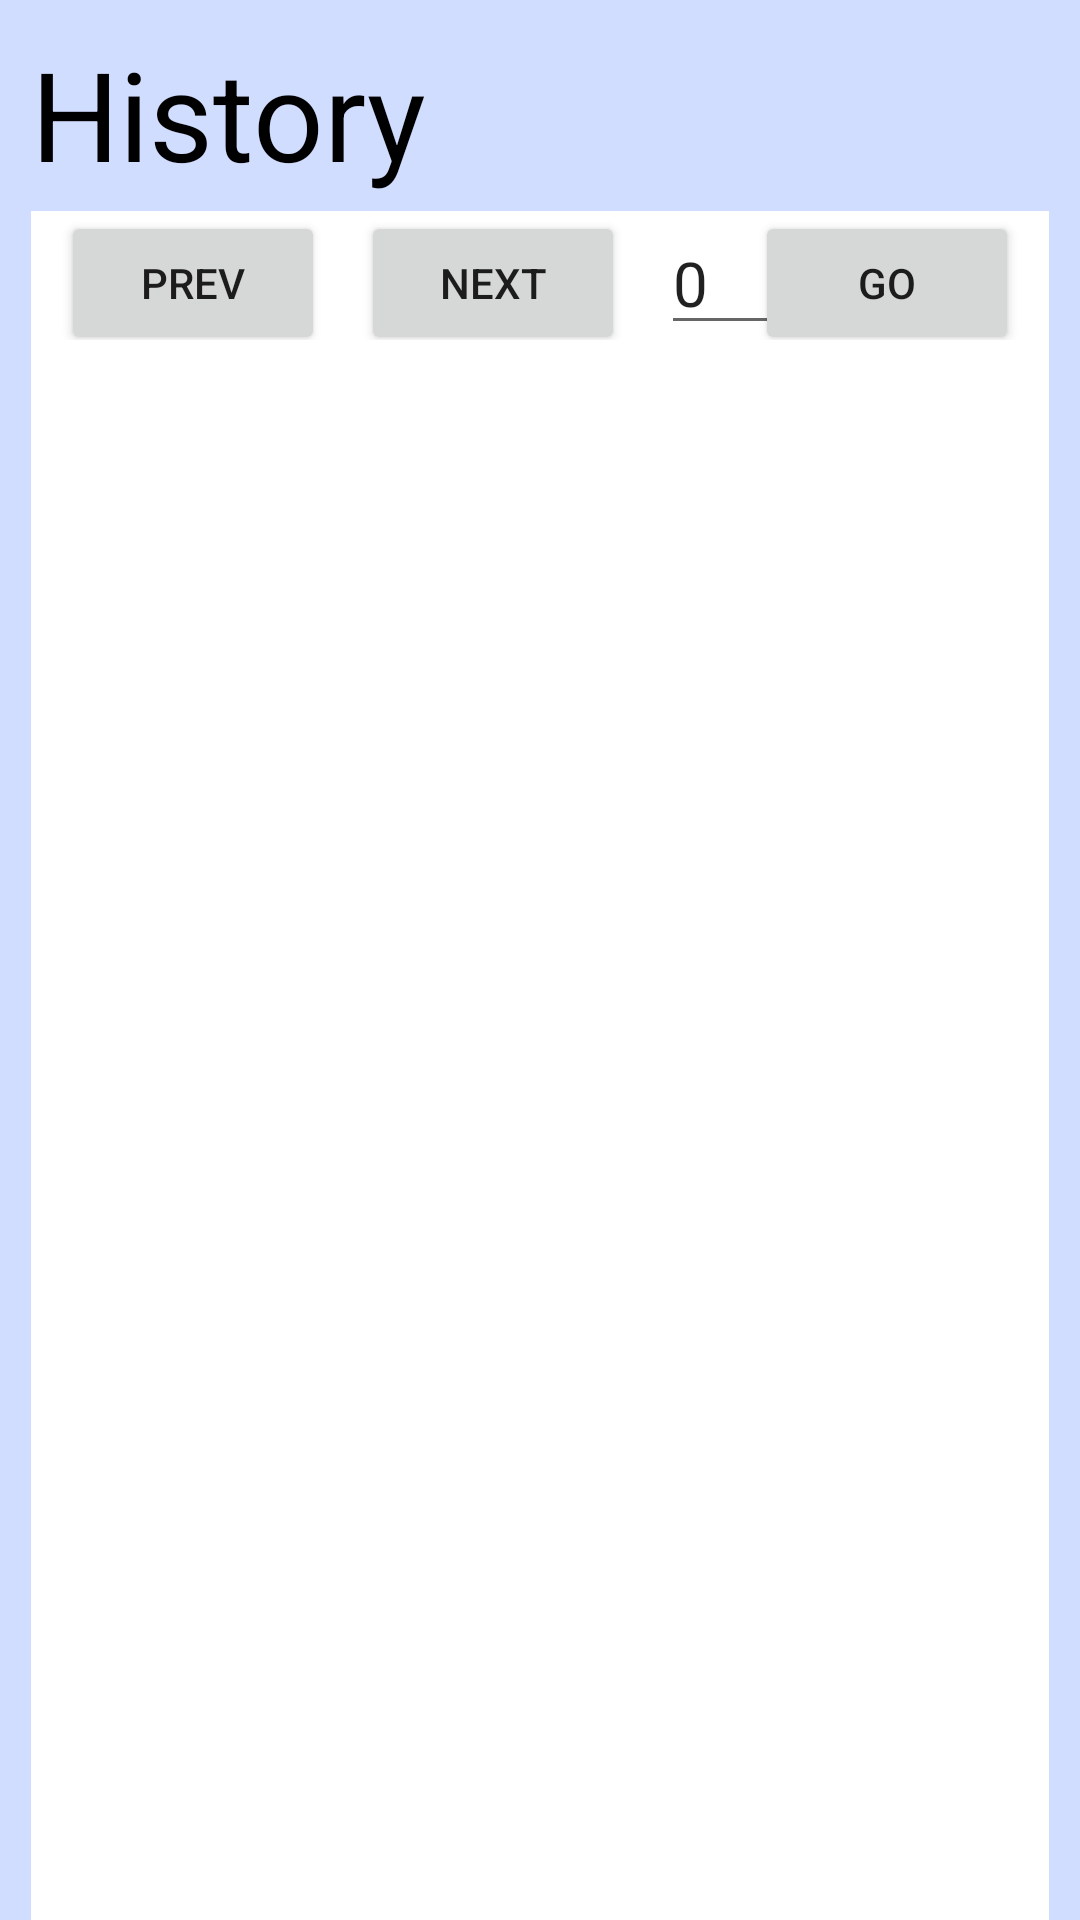

Layout XML and referenced resources for this Android screen:
<!-- AndroidManifest.xml: application theme Theme.Jmartandroid -->
<!-- res/layout/activity_buyer_history.xml -->
<?xml version="1.0" encoding="utf-8"?>
<androidx.constraintlayout.widget.ConstraintLayout xmlns:android="http://schemas.android.com/apk/res/android"
    xmlns:app="http://schemas.android.com/apk/res-auto"
    xmlns:tools="http://schemas.android.com/tools"
    android:layout_width="match_parent"
    android:layout_height="match_parent"
    android:background="#7096B1FF"
    tools:context=".ViewStoreActivity">

    <RelativeLayout
        android:layout_width="match_parent"
        android:layout_height="wrap_content"
        app:layout_constraintStart_toStartOf="parent"
        app:layout_constraintTop_toTopOf="parent"
        android:layout_marginLeft="5pt"
        android:layout_marginTop="5pt"
        android:layout_marginRight="5pt">
        <TextView
            android:id="@+id/title"
            android:layout_width="wrap_content"
            android:layout_height="wrap_content"
            android:layout_marginRight="50pt"
            android:text="History"
            android:textAlignment="center"
            android:textColor="@color/black"
            android:textSize="20pt" />

        <RelativeLayout
            android:layout_width="wrap_content"
            android:layout_height="wrap_content"
            android:layout_marginTop="5dp"
            android:visibility="visible"
            android:layout_below="@id/title"
            android:background="@color/white">

            <Button
                android:id="@+id/history_prev_button"
                android:layout_width="wrap_content"
                android:layout_height="wrap_content"
                android:layout_alignParentLeft="true"
                android:layout_marginLeft="10dp"
                android:text="PREV" />

            <Button
                android:id="@+id/history_next_button"
                android:layout_width="wrap_content"
                android:layout_height="wrap_content"
                android:layout_alignParentLeft="true"
                android:layout_marginLeft="110dp"
                android:text="NEXT" />

            <EditText
                android:id="@+id/history_page"
                android:layout_width="40pt"
                android:layout_height="wrap_content"
                android:layout_marginLeft="210dp"
                android:text="0"
                android:textSize="10pt" />

            <Button
                android:id="@+id/history_go_button"
                android:layout_width="wrap_content"
                android:layout_height="wrap_content"
                android:layout_alignParentRight="true"
                android:layout_marginRight="10dp"
                android:text="GO" />
        </RelativeLayout>

        <LinearLayout
            android:layout_width="match_parent"
            android:layout_height="match_parent"
            android:layout_marginTop="50pt"
            android:orientation="vertical"
            tools:context=".ListActivity"
            android:background="@color/white">

            <ListView
                android:id="@+id/history_list"
                android:layout_width="match_parent"
                android:layout_height="wrap_content">
            </ListView>
        </LinearLayout>
    </RelativeLayout>

    <androidx.cardview.widget.CardView
        android:id="@+id/history_details"
        android:layout_width="wrap_content"
        android:layout_height="wrap_content"
        android:layout_marginLeft="15pt"
        android:layout_marginTop="100pt"
        android:visibility="invisible"
        app:layout_constraintStart_toStartOf="parent"
        app:layout_constraintTop_toTopOf="parent">

        <RelativeLayout
            android:layout_width="wrap_content"
            android:layout_height="wrap_content"
            android:background="#7096B1FF">

            <TextView
                android:id="@+id/history_close_button"
                android:layout_width="wrap_content"
                android:layout_height="wrap_content"
                android:layout_marginLeft="140pt"
                android:layout_marginTop="3pt"
                android:layout_marginRight="3pt"
                android:clickable="true"
                android:text="X"
                android:textAlignment="center"
                android:textColor="@color/black"
                android:textSize="8pt" />
            <TextView
                android:id="@+id/text1"
                android:layout_width="wrap_content"
                android:layout_height="wrap_content"
                android:layout_marginLeft="15pt"
                android:text="Details\nDescription :"
                android:textColor="@color/black"
                android:layout_marginTop="5pt"
                android:layout_marginBottom="5pt"
                android:textSize="10pt" />
            <TextView
                android:id="@+id/history_text1"
                android:layout_width="wrap_content"
                android:layout_height="wrap_content"
                android:layout_below="@id/text1"
                android:layout_marginLeft="15pt"
                android:layout_marginBottom="10pt"
                android:text="Product Count :"
                android:textColor="@color/black"
                android:textSize="8pt" />
            <Button
                android:id="@+id/history_cancel_button"
                android:layout_width="wrap_content"
                android:layout_height="wrap_content"
                android:layout_below="@id/history_text1"
                android:layout_centerHorizontal="true"
                android:layout_marginBottom="5pt"
                android:backgroundTint="#FF0000"
                android:text="CANCEL" />
        </RelativeLayout>
    </androidx.cardview.widget.CardView>

</androidx.constraintlayout.widget.ConstraintLayout>
<!-- resources referenced by this layout -->
<resources>
  <style name="Theme.Jmartandroid" parent="Theme.MaterialComponents.DayNight.DarkActionBar">
          
          <item name="colorPrimary">@color/purple_500</item>
          <item name="colorPrimaryVariant">@color/purple_700</item>
          <item name="colorOnPrimary">@color/white</item>
          
          <item name="colorSecondary">@color/teal_200</item>
          <item name="colorSecondaryVariant">@color/teal_700</item>
          <item name="colorOnSecondary">@color/black</item>
          
          <item name="android:statusBarColor" tools:targetApi="l">?attr/colorPrimaryVariant</item>
          
      </style>
  <!-- not gathered from this repository: default colours our renderer supplied (Android Studio template values) -->
  <color name="purple_500">#FF6200EE</color>
  <color name="purple_700">#FF3700B3</color>
  <color name="teal_200">#FF03DAC5</color>
  <color name="teal_700">#FF018786</color>
  <color name="black">#FF000000</color>
  <color name="white">#FFFFFFFF</color>
</resources>
